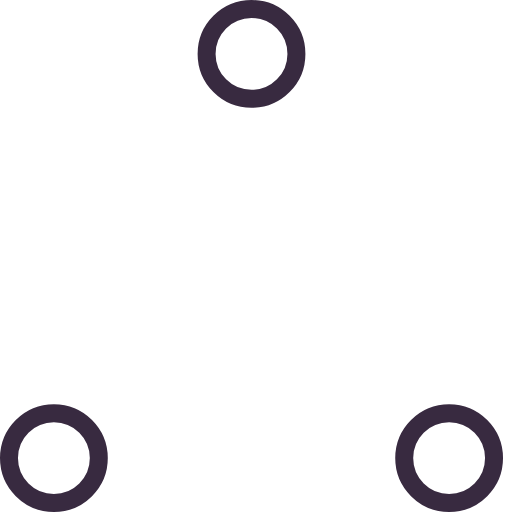
t = 0.00 s
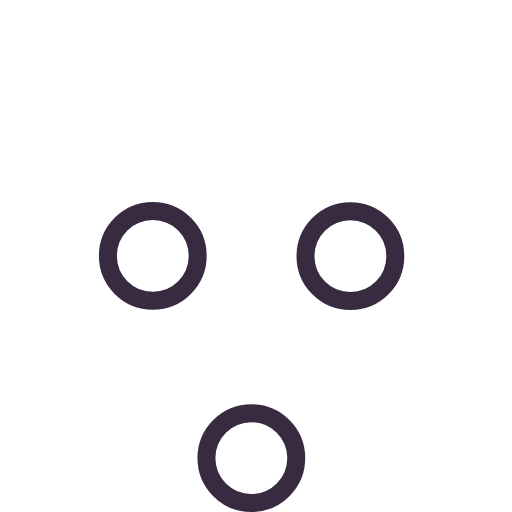
t = 0.37 s
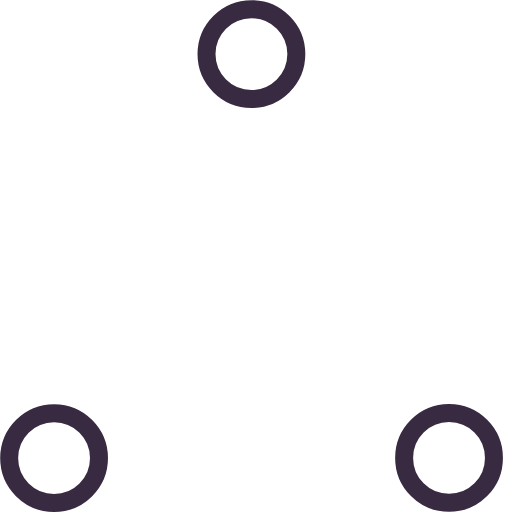
t = 0.73 s
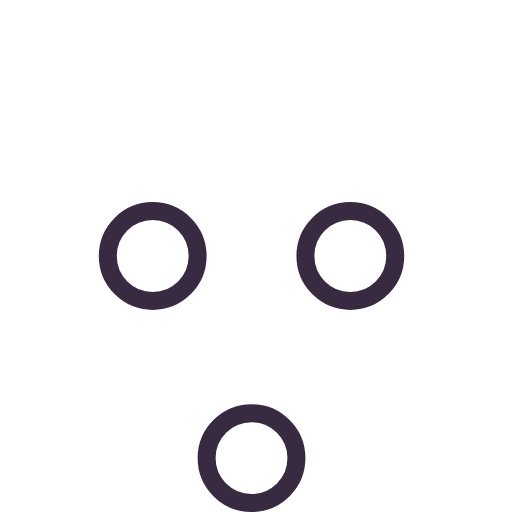
t = 1.10 s
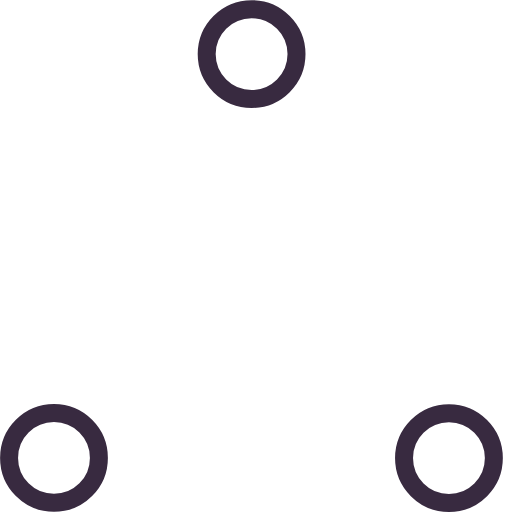
t = 1.47 s
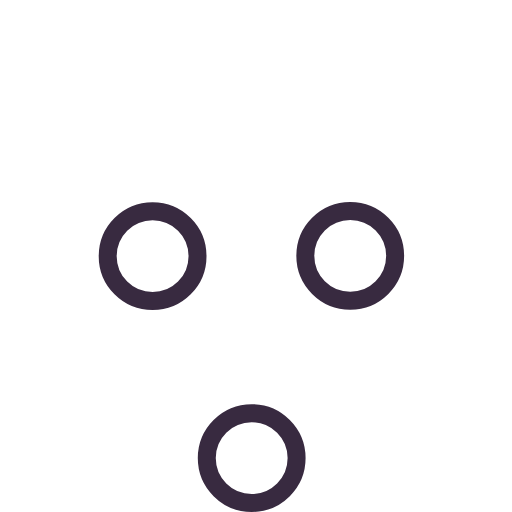
t = 1.83 s

The animated SVG that drew these frames (rendered in a browser with its animation timeline set to each time). Animation: 6 SMIL elements (animate=6); one cycle of 2.20 s, repeats indefinitely.

<!-- Source: <! https://github.com/SamHerbert/SVG-Loaders/tree/master/svg-loaders -->

<svg width="80" height="80" viewBox="0 0 57 57" xmlns="http://www.w3.org/2000/svg" stroke="#382a40">
    <g fill="none" fill-rule="evenodd">
        <g transform="translate(1 1)" stroke-width="2">
            <circle cx="5" cy="50" r="5">
                <animate attributeName="cy"
                     begin="0s" dur="2.2s"
                     values="50;5;50;50"
                     calcMode="linear"
                     repeatCount="indefinite" />
                <animate attributeName="cx"
                     begin="0s" dur="2.2s"
                     values="5;27;49;5"
                     calcMode="linear"
                     repeatCount="indefinite" />
            </circle>
            <circle cx="27" cy="5" r="5">
                <animate attributeName="cy"
                     begin="0s" dur="2.2s"
                     from="5" to="5"
                     values="5;50;50;5"
                     calcMode="linear"
                     repeatCount="indefinite" />
                <animate attributeName="cx"
                     begin="0s" dur="2.2s"
                     from="27" to="27"
                     values="27;49;5;27"
                     calcMode="linear"
                     repeatCount="indefinite" />
            </circle>
            <circle cx="49" cy="50" r="5">
                <animate attributeName="cy"
                     begin="0s" dur="2.2s"
                     values="50;50;5;50"
                     calcMode="linear"
                     repeatCount="indefinite" />
                <animate attributeName="cx"
                     from="49" to="49"
                     begin="0s" dur="2.2s"
                     values="49;5;27;49"
                     calcMode="linear"
                     repeatCount="indefinite" />
            </circle>
        </g>
    </g>
</svg>
